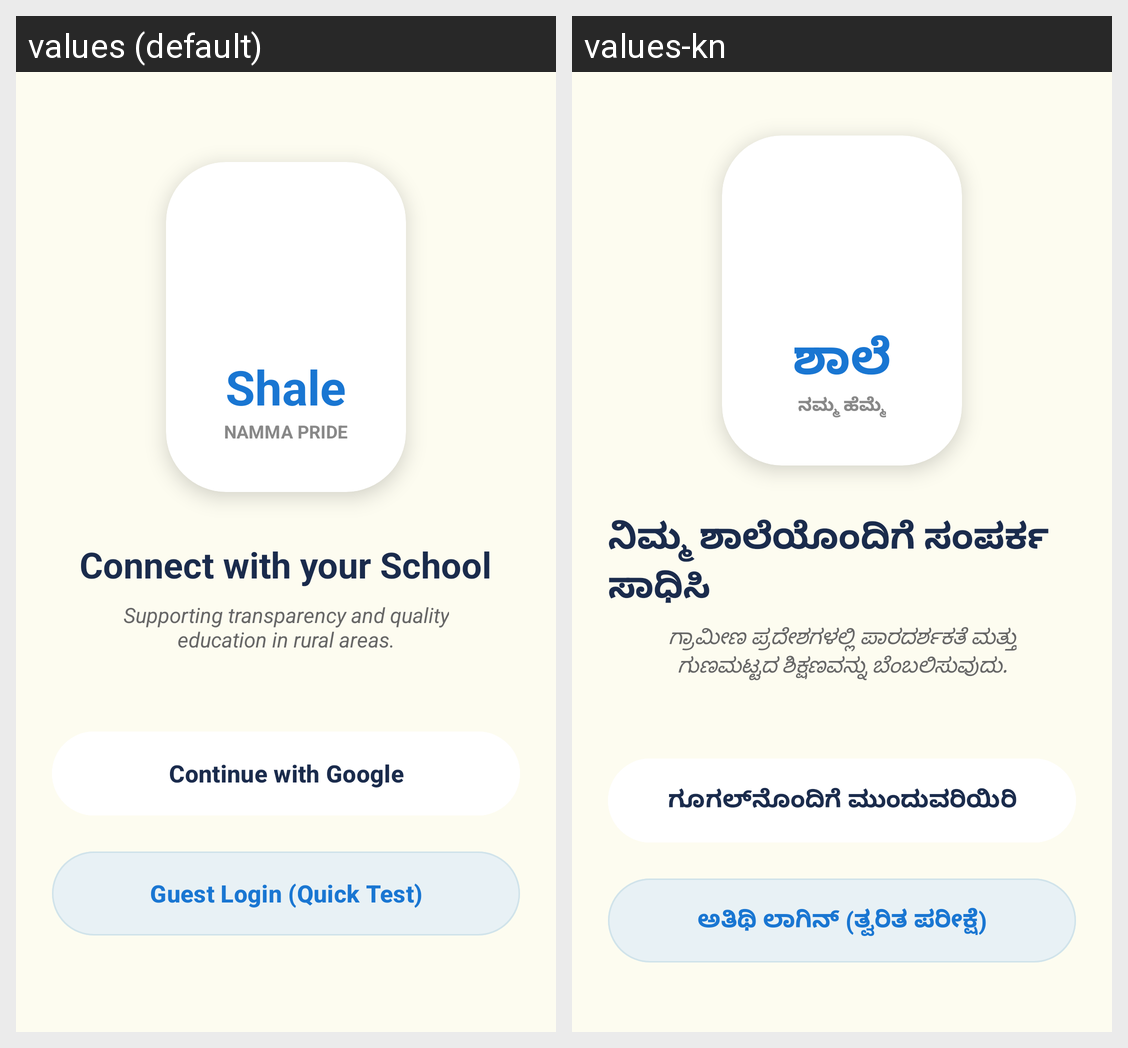

For this localized Android screen grid, give each drawn string resource with its value in every locale shown.
Android screen res/layout/activity_login.xml rendered under 2 locales, left to right: values (default), values-kn. Device: Nexus 5 (rendered at 1080×1920; each locale shown at half size, 540×960, under a caption strip naming it); theme Theme.ShaleNammaPride.
Strings drawn on this screen, with the default value and each locale's value (text and hints the layout hard-codes, and strings that could not be matched under every locale, appear in the picture but are not listed):

login_title_shale
  values: Shale
  values-kn: ಶಾಲೆ

login_title_namma_pride
  values: NAMMA PRIDE
  values-kn: ನಮ್ಮ ಹೆಮ್ಮೆ

login_connect
  values: Connect with your School
  values-kn: ನಿಮ್ಮ ಶಾಲೆಯೊಂದಿಗೆ ಸಂಪರ್ಕ ಸಾಧಿಸಿ

login_subtitle
  values: Supporting transparency and quality
      education in rural areas.
  values-kn: ಗ್ರಾಮೀಣ ಪ್ರದೇಶಗಳಲ್ಲಿ ಪಾರದರ್ಶಕತೆ ಮತ್ತು
      ಗುಣಮಟ್ಟದ ಶಿಕ್ಷಣವನ್ನು ಬೆಂಬಲಿಸುವುದು.

login_google
  values: Continue with Google
  values-kn: ಗೂಗಲ್‌ನೊಂದಿಗೆ ಮುಂದುವರಿಯಿರಿ

login_guest
  values: Guest Login (Quick Test)
  values-kn: ಅತಿಥಿ ಲಾಗಿನ್ (ತ್ವರಿತ ಪರೀಕ್ಷೆ)
